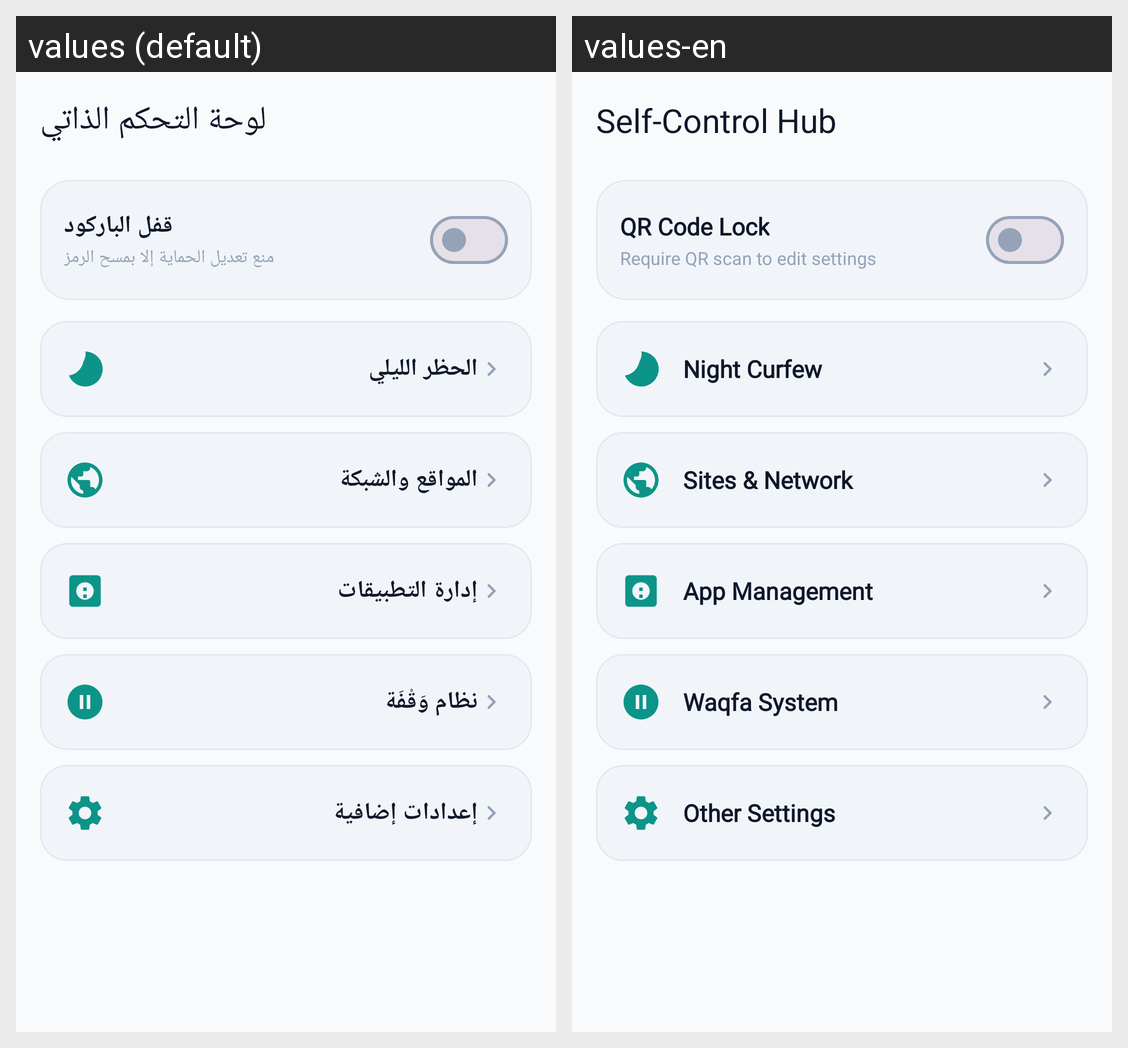

The same Android screen rendered under two of its app's locales, left to right. List the strings drawn on it with the default value and each locale's translation.
Android screen res/layout/fragment_self_control.xml rendered under 2 locales, left to right: values (default), values-en. Device: Nexus 5 (rendered at 1080×1920; each locale shown at half size, 540×960, under a caption strip naming it); theme Theme.Antiporn.
Strings drawn on this screen, with the default value and each locale's value (text and hints the layout hard-codes, and strings that could not be matched under every locale, appear in the picture but are not listed):

title_self_control
  values: لوحة التحكم الذاتي
  values-en: Self-Control Hub

qr_card_title_concise
  values: قفل الباركود
  values-en: QR Code Lock

qr_card_desc_concise
  values: منع تعديل الحماية إلا بمسح الرمز
  values-en: Require QR scan to edit settings

hub_title_curfew
  values: الحظر الليلي
  values-en: Night Curfew

hub_title_web_filter
  values: المواقع والشبكة
  values-en: Sites & Network

hub_title_app_manager
  values: إدارة التطبيقات
  values-en: App Management

hub_title_waqfa
  values: نظام وَقْفَة
  values-en: Waqfa System

hub_title_other_settings
  values: إعدادات إضافية
  values-en: Other Settings
